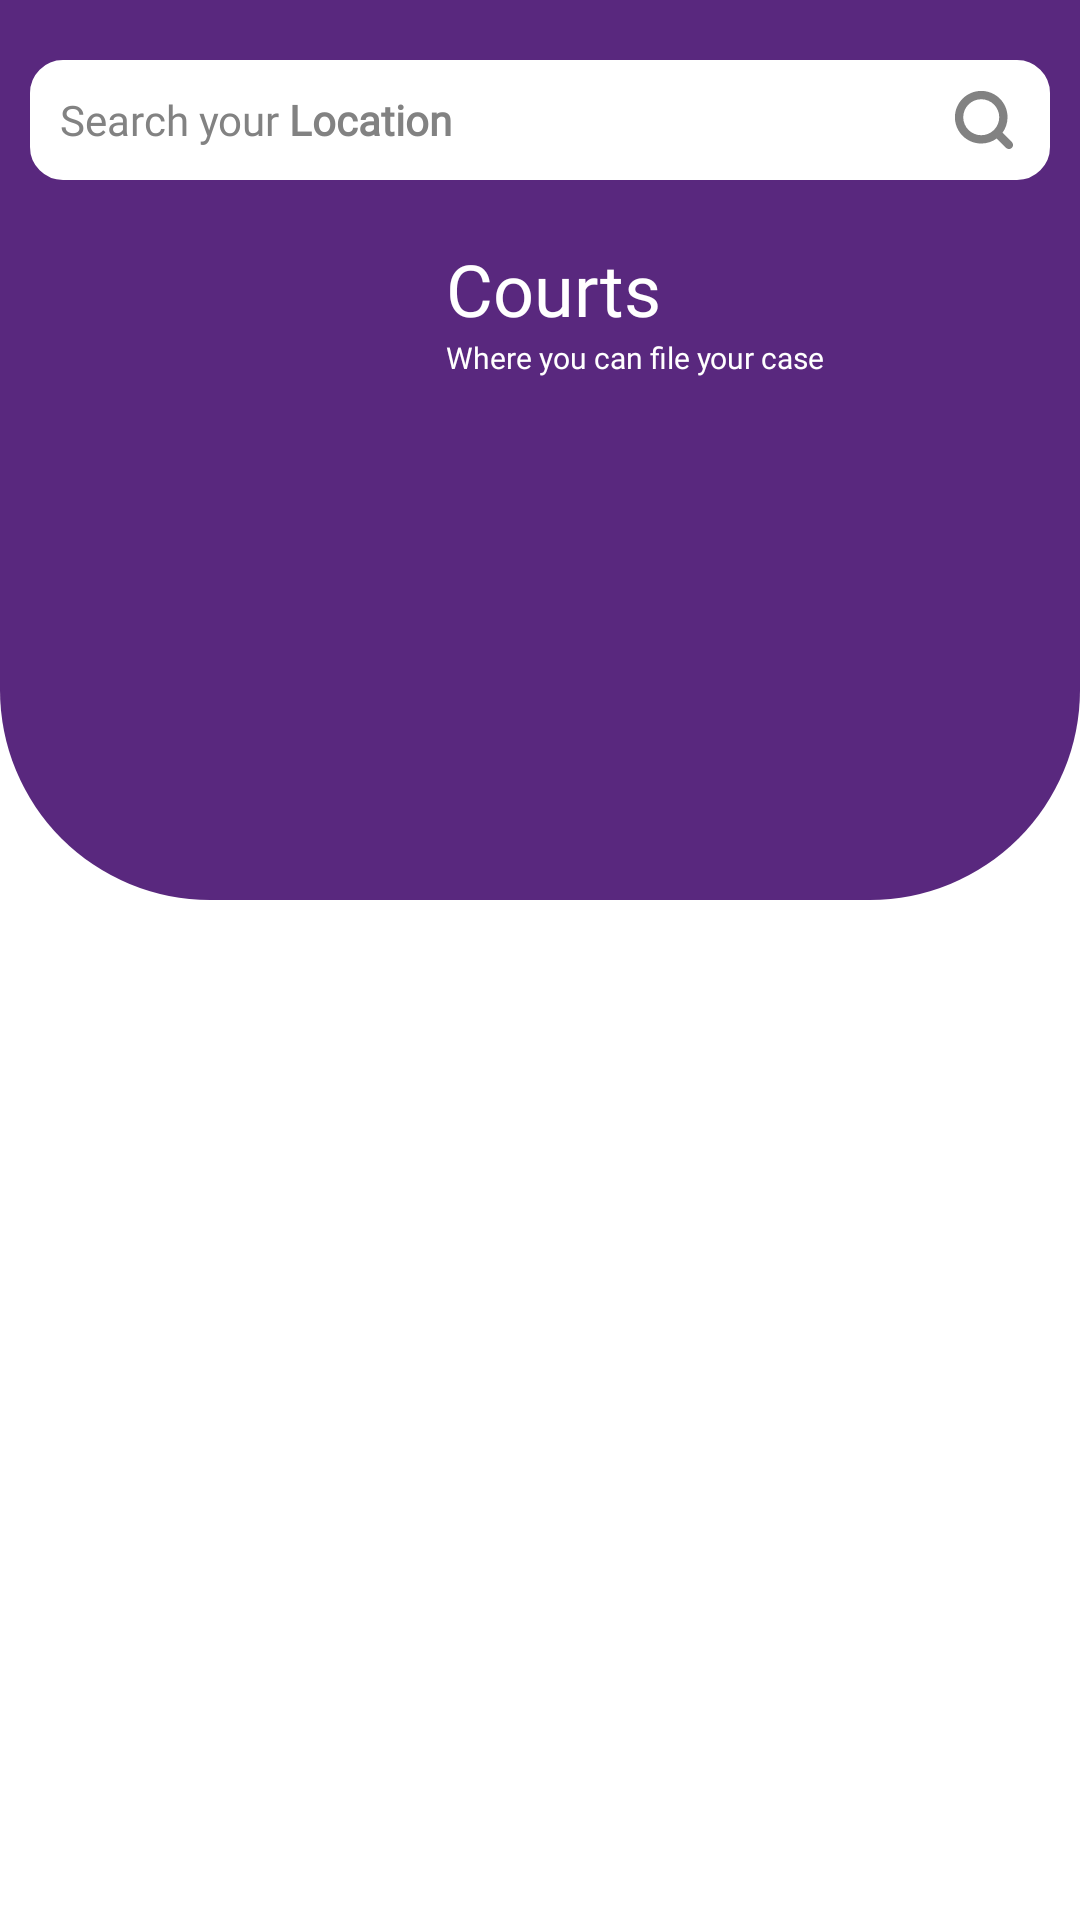

The Android layout XML behind this screen, and the referenced resources:
<!-- AndroidManifest.xml: application theme FullScreen -->
<!-- res/layout/fragment_court.xml -->
<?xml version="1.0" encoding="utf-8"?>



<RelativeLayout xmlns:android="http://schemas.android.com/apk/res/android"
        android:layout_width="match_parent"
        android:layout_height="match_parent">

    <ImageView
            android:layout_width="match_parent"
            android:layout_height="wrap_content"
            android:src="@drawable/roundedrectangle_court" />

    <LinearLayout
            android:id="@+id/events"
            android:layout_width="match_parent"
            android:layout_height="match_parent"
            android:layout_marginStart="10dp"
            android:layout_marginTop="20dp"
            android:layout_marginEnd="10dp"
            android:orientation="vertical"
            android:theme="@style/FullScreen">


        <EditText

                android:id="@+id/edit"
                android:layout_width="match_parent"
                android:layout_height="40dp"
                android:background="@drawable/edittext"
                android:cursorVisible="false"
                android:drawableRight="@drawable/ic_search"
                android:fontFamily="@font/montserrat"
                android:hint="@string/searchcourt"
                android:padding="10dp"
                android:paddingRight="10dp"
                android:textColor="#828282"
                android:textColorHint="#828282"
                android:textSize="14sp" />

        <LinearLayout
                android:layout_width="wrap_content"
                android:layout_height="wrap_content"
                android:layout_gravity="center_horizontal"
                android:layout_marginTop="20dp"
                android:orientation="horizontal">

            <ImageView
                    android:layout_width="64dp"
                    android:layout_height="64dp"
                    android:src="@drawable/ic_account_balance" />

            <LinearLayout
                    android:layout_width="wrap_content"
                    android:layout_height="wrap_content"
                    android:orientation="vertical">

                <TextView
                        android:layout_width="wrap_content"
                        android:layout_height="wrap_content"
                        android:fontFamily="@font/poppins_semibold"
                        android:text="Courts"
                        android:textSize="24sp"
                        android:textColor="#fff" />

                <TextView
                        android:layout_width="wrap_content"
                        android:layout_height="wrap_content"
                        android:textColor="#fff"
                        android:textSize="10sp"
                        android:fontFamily="@font/poppins_light"
                        android:text="Where you can file your case" />
            </LinearLayout>

        </LinearLayout>

        <android.support.v4.widget.NestedScrollView xmlns:android="http://schemas.android.com/apk/res/android"
                android:layout_width="match_parent"
                android:layout_height="wrap_content"
                android:fillViewport="true">


            <LinearLayout
                    android:layout_width="match_parent"
                    android:layout_height="wrap_content"
                    android:orientation="vertical">


                <android.support.v7.widget.RecyclerView
                        android:id="@+id/recylcer"
                        android:layout_width="match_parent"
                        android:layout_height="wrap_content"
                        android:layout_marginTop="10dp"
                        android:layout_marginBottom="20dp">


                </android.support.v7.widget.RecyclerView>

            </LinearLayout>

        </android.support.v4.widget.NestedScrollView>
    </LinearLayout>

</RelativeLayout>
<!-- resources referenced by this layout -->
<resources>
  <!-- drawable edittext (drawable) -->
  <?xml version="1.0" encoding="utf-8"?>
  
  <shape
          xmlns:android="http://schemas.android.com/apk/res/android"
          android:shape="rectangle">
  
      <corners
              android:radius="10dp"></corners>
      <stroke
              android:width="2dp"
              android:color="#fff" />
      <solid
          android:color="#fff"/>
  </shape>
  <!-- drawable ic_search (drawable) -->
  <vector android:height="24dp" android:viewportHeight="26"
      android:viewportWidth="26" android:width="24dp" xmlns:android="http://schemas.android.com/apk/res/android">
      <path android:fillColor="#828282" android:fillType="evenOdd" android:pathData="M23.0607,20.9393L19.6944,17.5731C20.8303,16.0076 21.5,14.082 21.5,12C21.5,6.7533 17.2467,2.5 12,2.5C6.7533,2.5 2.5,6.7533 2.5,12C2.5,17.2467 6.7533,21.5 12,21.5C14.082,21.5 16.0076,20.8303 17.5731,19.6944L20.9393,23.0607C21.5251,23.6464 22.4749,23.6464 23.0607,23.0607C23.6464,22.4749 23.6464,21.5251 23.0607,20.9393ZM18.5,12C18.5,13.7393 17.8168,15.3191 16.7042,16.4856C16.6646,16.5179 16.6262,16.5524 16.5894,16.5894C16.5524,16.6263 16.5179,16.6646 16.4856,16.7042C15.3191,17.8168 13.7393,18.5 12,18.5C8.4102,18.5 5.5,15.5898 5.5,12C5.5,8.4102 8.4102,5.5 12,5.5C15.5898,5.5 18.5,8.4102 18.5,12Z"/>
  </vector>
  <!-- drawable roundedrectangle_court (drawable) -->
  <?xml version="1.0" encoding="utf-8"?>
  
  <shape
          xmlns:android="http://schemas.android.com/apk/res/android"
          android:shape="rectangle">
  
      <solid
              android:color="@color/court"/>
  
      <corners
              android:bottomLeftRadius="70dp"
              android:bottomRightRadius="70dp"/>
      <size
              android:height="300dp"/>
  </shape>
  <string name="searchcourt">Search your
          <b>Location</b>
      </string>
  <style name="FullScreen" parent="Theme.AppCompat.Light.NoActionBar">
          
          <item name="android:windowContentTransitions">true</item>
          <item name="android:windowNoTitle">true</item>
          <item name="android:windowFullscreen">true</item>
          <item name="android:windowBackground">@android:color/transparent</item>
      </style>
  <color name="court">#59287E</color>
</resources>
